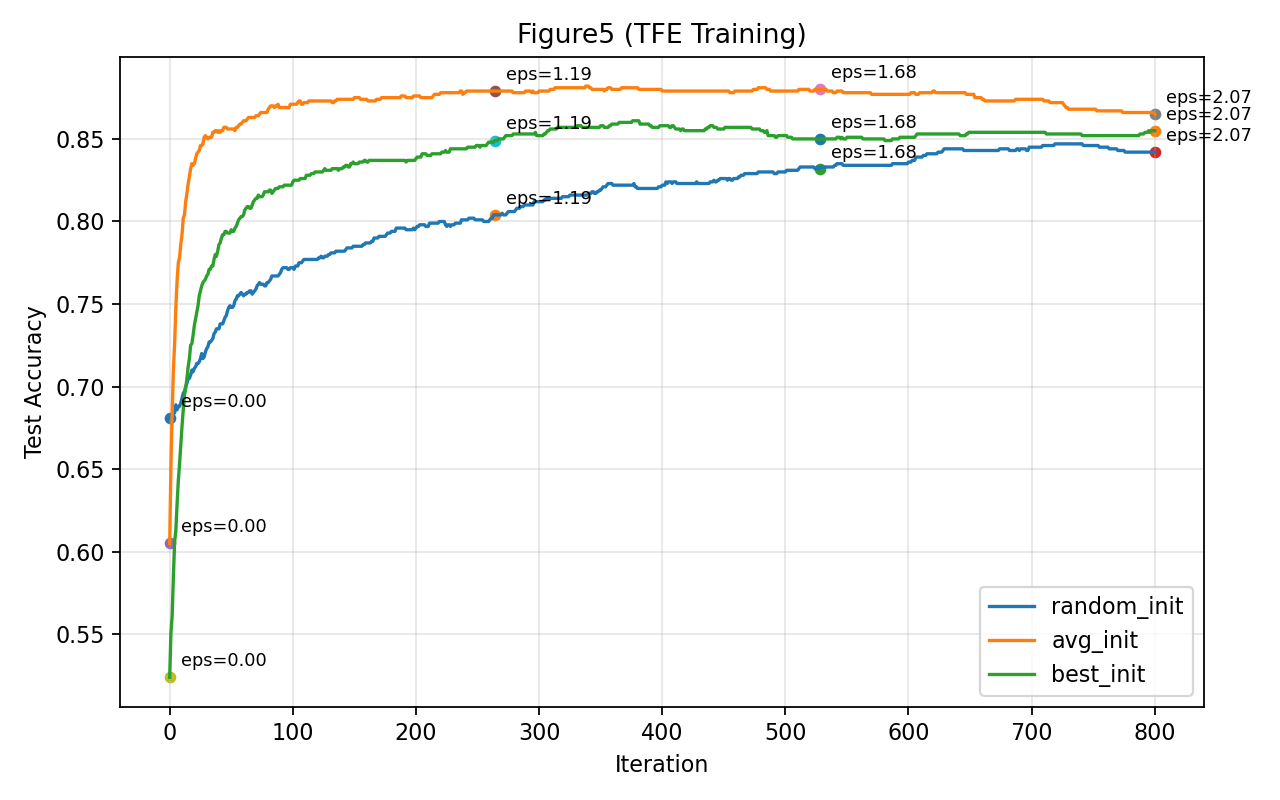

Values plotted in this chart, from the file beside it:
init_type, iteration, train_loss, test_loss, train_acc, test_acc
random_init, 0, 2.236, 2.145, 0.647, 0.681
random_init, 1, 2.167, 2.079, 0.65, 0.683
random_init, 2, 2.105, 2.021, 0.654, 0.683
random_init, 3, 2.048, 1.968, 0.661, 0.684
random_init, 4, 1.996, 1.919, 0.662, 0.684
random_init, 5, 1.948, 1.875, 0.665, 0.689
random_init, 6, 1.904, 1.834, 0.669, 0.686
random_init, 7, 1.863, 1.797, 0.674, 0.688
random_init, 8, 1.824, 1.762, 0.68, 0.688
random_init, 9, 1.787, 1.729, 0.679, 0.69
random_init, 10, 1.753, 1.699, 0.68, 0.693
random_init, 11, 1.721, 1.67, 0.681, 0.696
random_init, 12, 1.69, 1.644, 0.687, 0.697
random_init, 13, 1.661, 1.618, 0.689, 0.7
random_init, 14, 1.634, 1.595, 0.692, 0.702
random_init, 15, 1.607, 1.572, 0.691, 0.705
random_init, 16, 1.582, 1.551, 0.693, 0.705
random_init, 17, 1.558, 1.53, 0.694, 0.707
random_init, 18, 1.535, 1.511, 0.694, 0.71
random_init, 19, 1.513, 1.493, 0.697, 0.709
random_init, 20, 1.492, 1.475, 0.699, 0.711
random_init, 21, 1.471, 1.458, 0.703, 0.712
random_init, 22, 1.452, 1.442, 0.703, 0.714
random_init, 23, 1.433, 1.427, 0.704, 0.714
random_init, 24, 1.415, 1.412, 0.706, 0.715
random_init, 25, 1.398, 1.398, 0.705, 0.717
random_init, 26, 1.381, 1.385, 0.707, 0.72
random_init, 27, 1.365, 1.372, 0.708, 0.717
random_init, 28, 1.349, 1.359, 0.71, 0.718
random_init, 29, 1.334, 1.347, 0.712, 0.721
random_init, 30, 1.319, 1.335, 0.716, 0.723
random_init, 31, 1.305, 1.324, 0.717, 0.724
random_init, 32, 1.291, 1.313, 0.719, 0.727
random_init, 33, 1.278, 1.303, 0.72, 0.727
random_init, 34, 1.265, 1.293, 0.724, 0.728
random_init, 35, 1.252, 1.283, 0.725, 0.729
random_init, 36, 1.24, 1.273, 0.729, 0.732
random_init, 37, 1.228, 1.264, 0.729, 0.733
random_init, 38, 1.216, 1.255, 0.734, 0.735
random_init, 39, 1.205, 1.246, 0.735, 0.735
random_init, 40, 1.194, 1.238, 0.736, 0.735
random_init, 41, 1.184, 1.23, 0.735, 0.738
random_init, 42, 1.173, 1.222, 0.737, 0.738
random_init, 43, 1.163, 1.214, 0.735, 0.738
random_init, 44, 1.153, 1.206, 0.733, 0.74
random_init, 45, 1.144, 1.199, 0.735, 0.742
random_init, 46, 1.134, 1.192, 0.739, 0.743
random_init, 47, 1.125, 1.185, 0.739, 0.746
random_init, 48, 1.116, 1.178, 0.743, 0.748
random_init, 49, 1.108, 1.172, 0.745, 0.749
random_init, 50, 1.099, 1.165, 0.746, 0.748
random_init, 51, 1.091, 1.159, 0.749, 0.748
random_init, 52, 1.083, 1.153, 0.749, 0.749
random_init, 53, 1.075, 1.147, 0.752, 0.752
random_init, 54, 1.067, 1.141, 0.751, 0.753
random_init, 55, 1.059, 1.135, 0.752, 0.755
random_init, 56, 1.052, 1.129, 0.754, 0.755
random_init, 57, 1.045, 1.124, 0.755, 0.756
random_init, 58, 1.037, 1.118, 0.755, 0.757
random_init, 59, 1.03, 1.113, 0.757, 0.756
... 2,343 more rows
